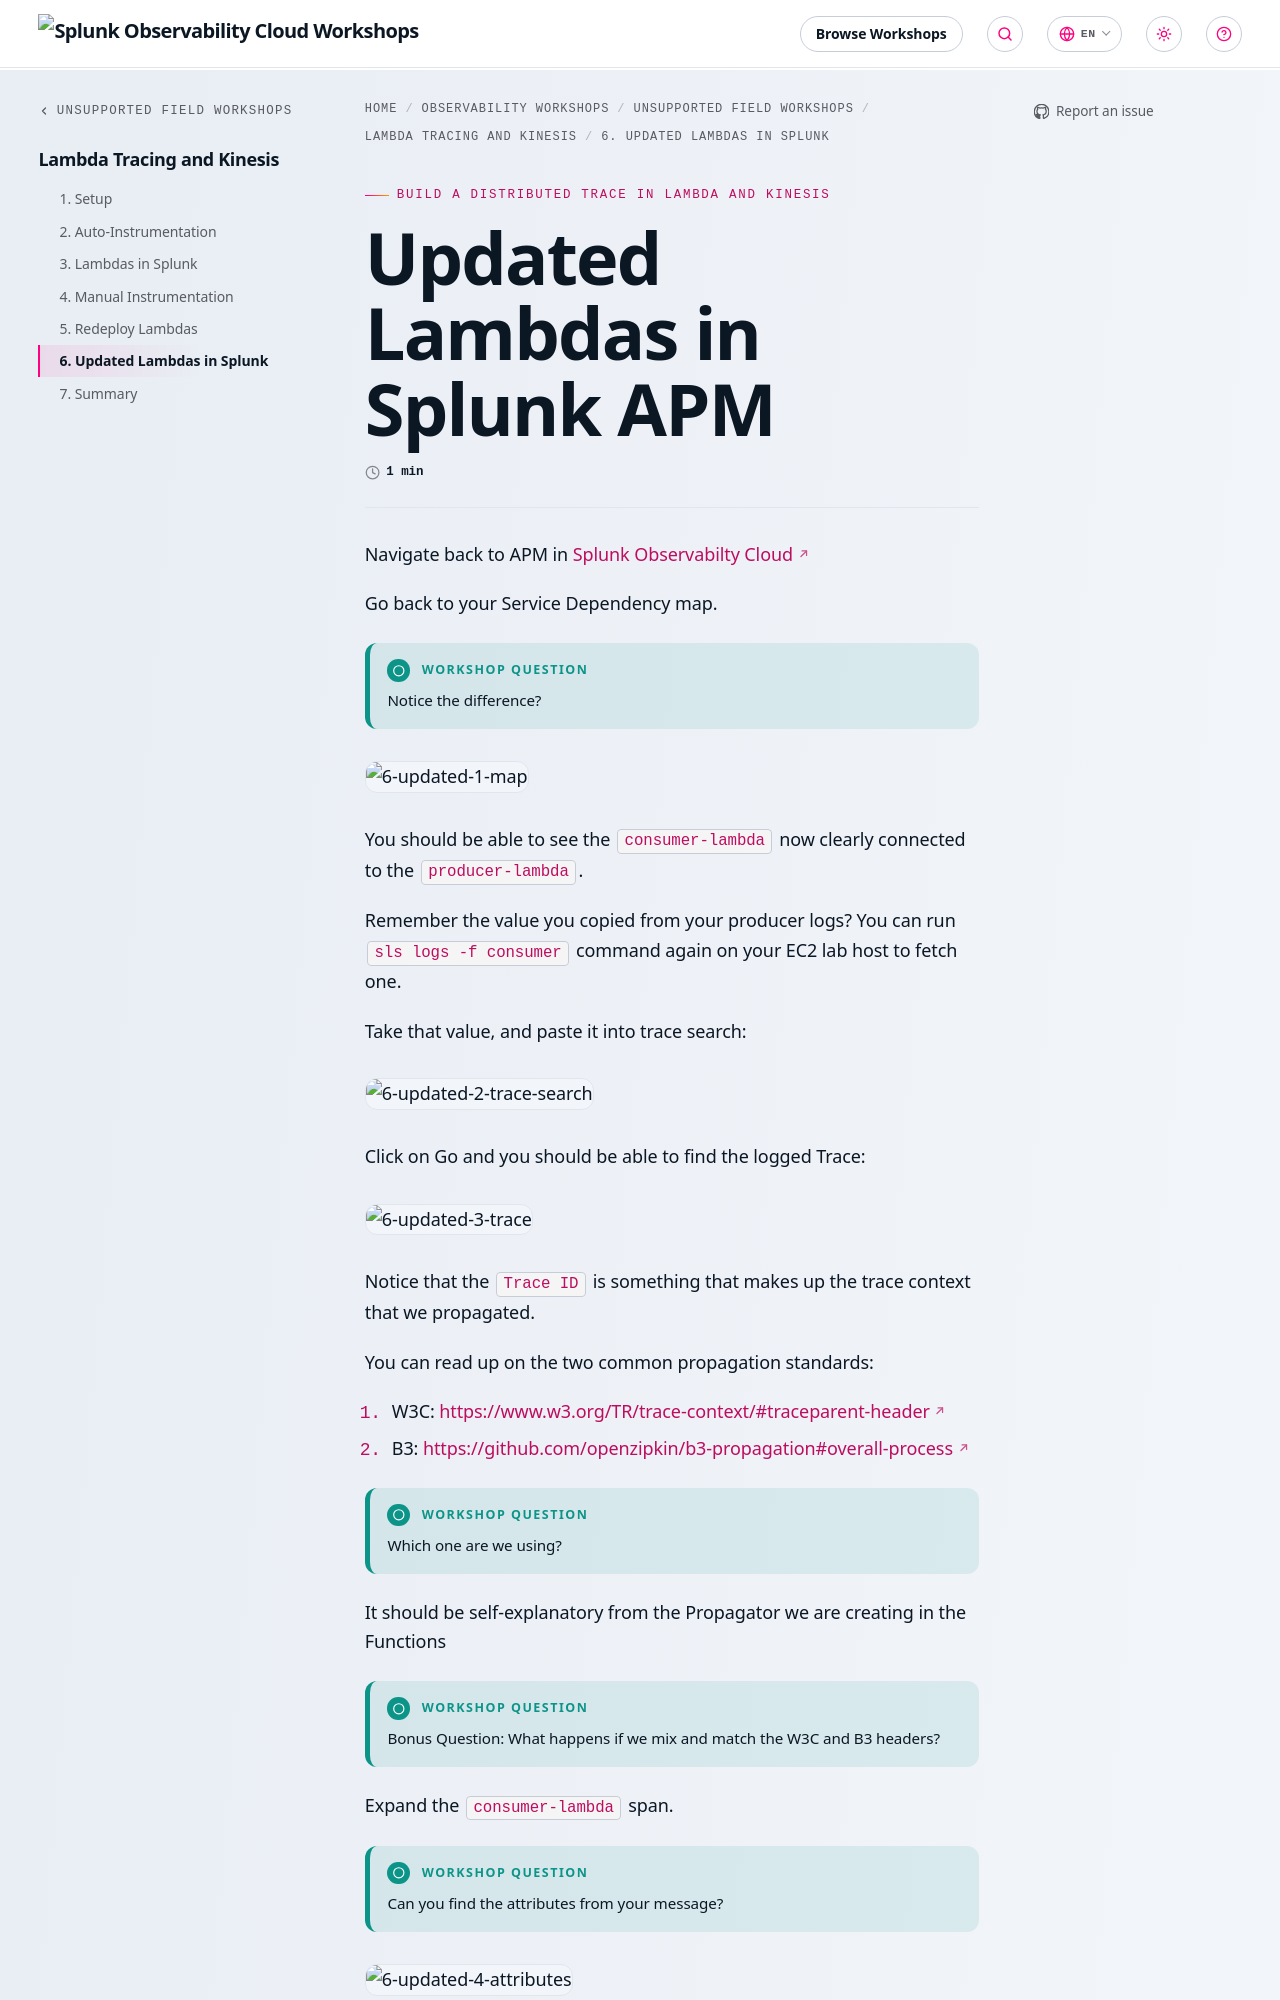

repository: splunk/observability-workshop · page: en/unsupported-field-workshops/6-lambda-kinesis/6-updated-in-splunk/index.html · generator: mkdocs

---
title: Updated Lambdas in Splunk APM
linkTitle: 6. Updated Lambdas in Splunk
weight: 6
---

Navigate back to APM in [Splunk Observabilty Cloud](https://app.us1.signalfx.com/#/apm)

Go back to your Service Dependency map.

{{% notice title="Workshop Question" style="tip" icon="question" %}}
Notice the difference?
{{% /notice %}}

![6-updated-1-map](../images/6-updated-1-map.png)

You should be able to see the `consumer-lambda` now clearly connected to the `producer-lambda`.

Remember the value you copied from your producer logs? You can run `sls logs -f consumer` command again on your EC2 lab host to fetch one.

Take that value, and paste it into trace search:

![6-updated-2-trace-search](../images/6-updated-2-trace-search.png)

Click on Go and you should be able to find the logged Trace:

![6-updated-3-trace](../images/6-updated-3-trace.png)

Notice that the `Trace ID` is something that makes up the trace context that we propagated.

You can read up on the two common propagation standards:

1. W3C: [https://www.w3.org/TR/trace-context/#traceparent-header](https://www.w3.org/TR/trace-context/#traceparent-header)
2. B3: [https://github.com/openzipkin/b3-propagation#overall-process](https://github.com/openzipkin/b3-propagation#overall-process)

{{% notice title="Workshop Question" style="tip" icon="question" %}}
Which one are we using?
{{% /notice %}}
